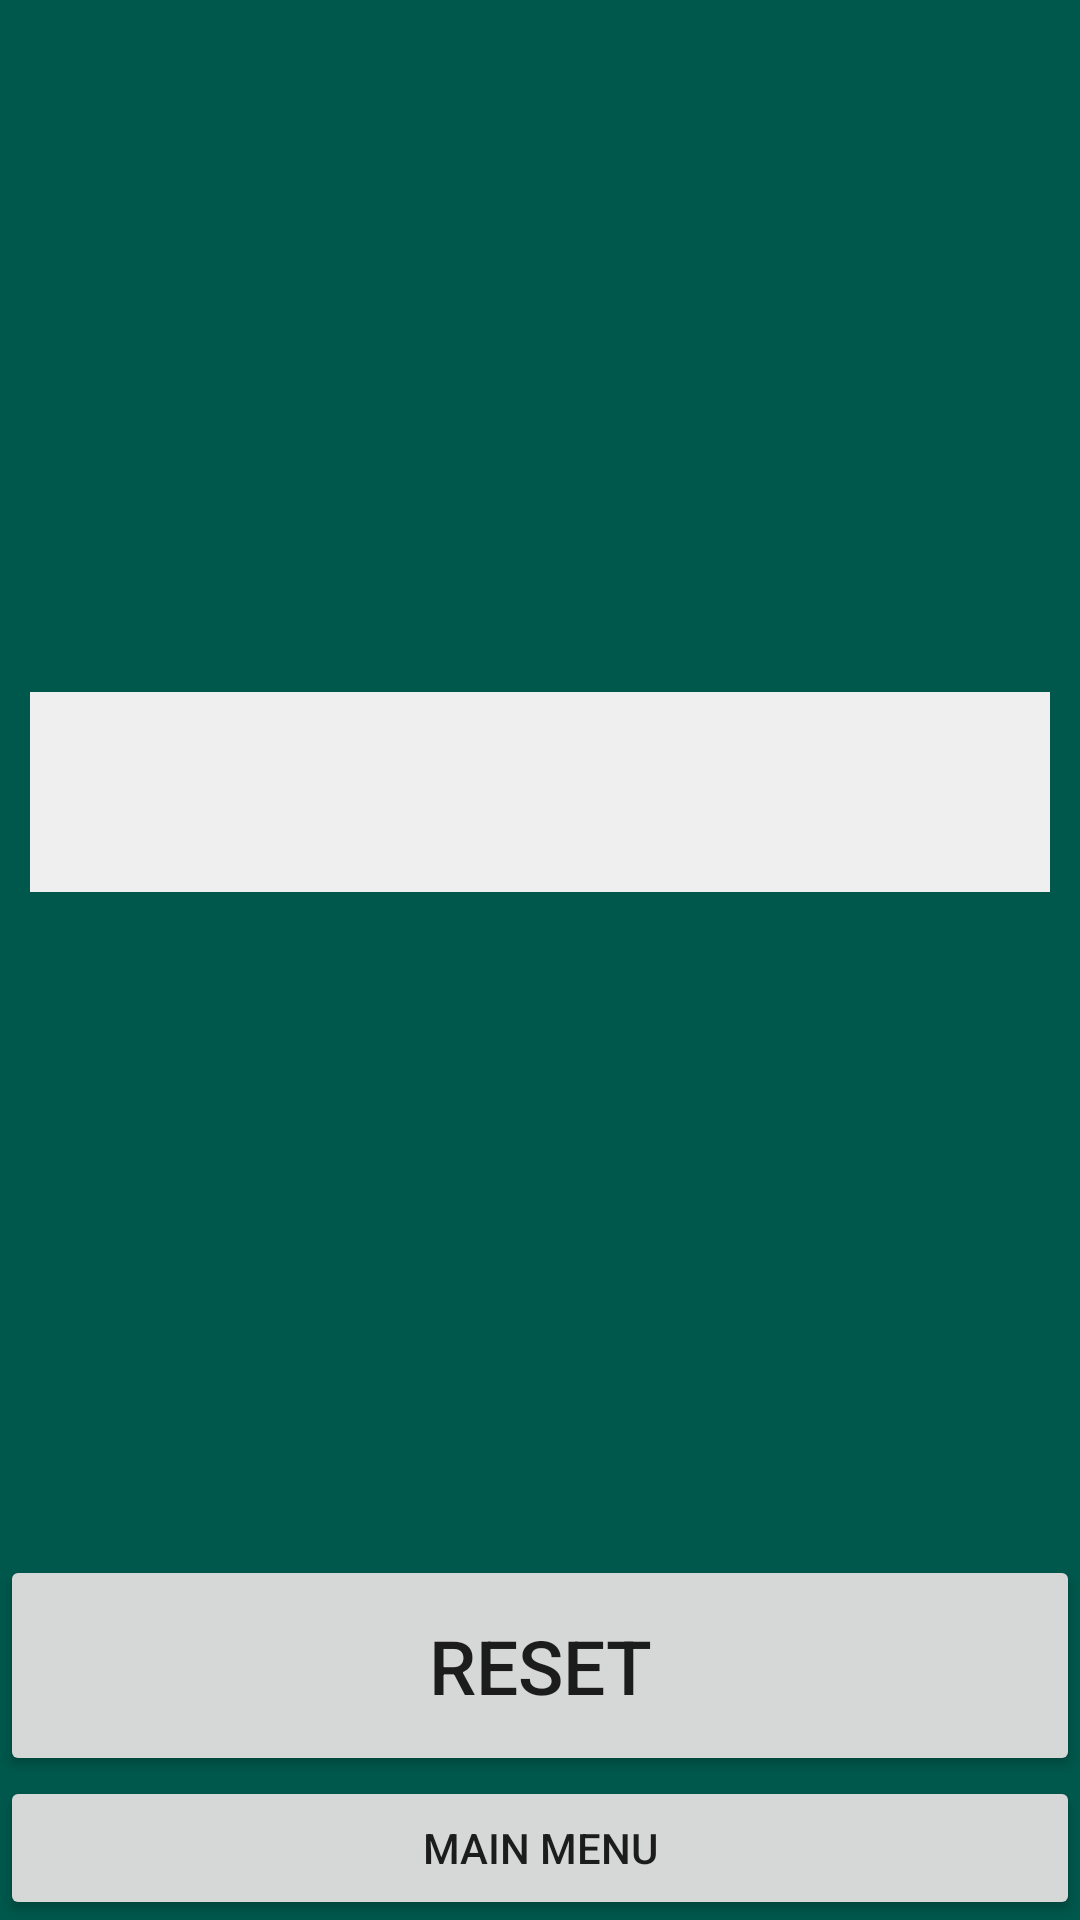

Write the Android layout XML for this screen, with the resource values it uses.
<!-- AndroidManifest.xml: application theme AppFullScreenTheme -->
<!-- res/layout/defuse_active.xml -->
<?xml version="1.0" encoding="utf-8"?>
<RelativeLayout xmlns:android="http://schemas.android.com/apk/res/android"
    android:layout_width="match_parent"
    android:layout_height="match_parent"
    android:background="@color/colorPrimaryDark">

    <FrameLayout
        android:layout_width="match_parent"
        android:layout_height="match_parent"
        android:layout_above="@id/da_btn_reset">

        <TextView
            android:id="@+id/da_txt_code"
            style="@style/textfield_bigg"
            android:layout_width="match_parent"
            android:layout_height="wrap_content"
            android:layout_marginStart="10dp"
            android:layout_marginTop="10dp"
            android:layout_marginEnd="10dp"
            android:layout_marginBottom="5dp"
            android:background="@color/colorWhiteGrey"
            android:textAlignment="center"
            android:layout_gravity="center"/>
    </FrameLayout>

    <Button
        android:id="@+id/da_btn_reset"
        android:layout_width="match_parent"
        android:layout_height="wrap_content"
        style="@style/textfield_default"
        android:text="@string/bd_txt_reset"
        android:layout_above="@id/da_btn_main_menu"
        android:onClick="gotoDefuseReady"/>

    <Button
        android:id="@+id/da_btn_main_menu"
        android:layout_width="match_parent"
        android:layout_height="wrap_content"
        android:text="@string/bd_txt_main_menu"
        android:layout_alignParentBottom="true"
        android:onClick="gotoMainActivity"/>

</RelativeLayout>
<!-- resources referenced by this layout -->
<resources>
  <color name="colorPrimaryDark">#00574B</color>
  <color name="colorWhiteGrey">#EFEFEF</color>
  <string name="bd_txt_main_menu">Main menu</string>
  <string name="bd_txt_reset">Reset</string>
  <style name="textfield_bigg">
          <item name="android:textSize">@dimen/textfield_font_size_bigg</item>
          <item name="android:padding">@dimen/textfiled_padding_bigg</item>
      </style>
  <style name="textfield_default">
          <item name="android:textSize">@dimen/textfield_font_size_default</item>
          <item name="android:padding">@dimen/textfiled_padding_default</item>
      </style>
  <style name="AppFullScreenTheme" parent="Theme.AppCompat.Light.NoActionBar">
          <item name="android:windowNoTitle">true</item>
          <item name="android:windowActionBar">true</item>
          <item name="android:windowFullscreen">false</item>
          <item name="android:windowContentOverlay">@null</item>
      </style>
  <dimen name="textfield_font_size_bigg">35sp</dimen>
  <dimen name="textfiled_padding_bigg">10dp</dimen>
  <dimen name="textfield_font_size_default">25sp</dimen>
  <dimen name="textfiled_padding_default">20dp</dimen>
</resources>
